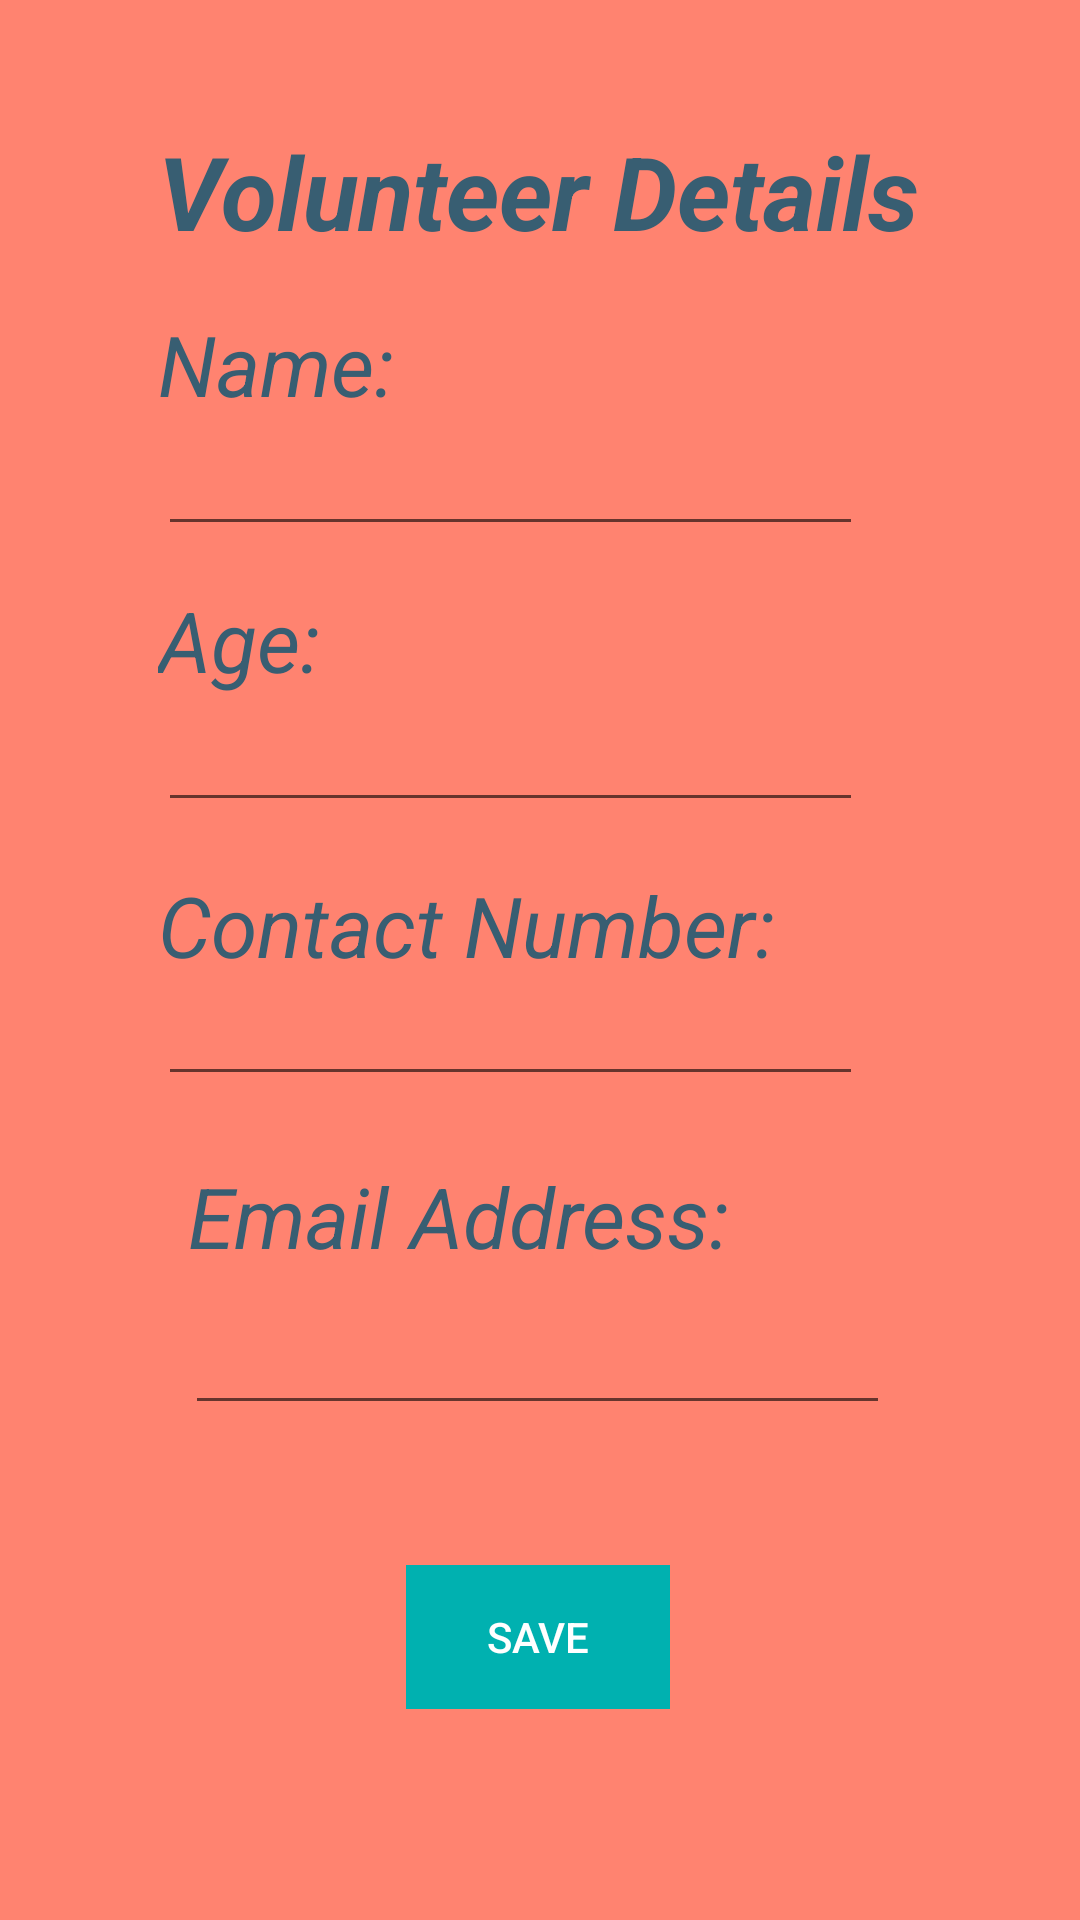

Layout XML and referenced resources for this Android screen:
<!-- AndroidManifest.xml: application theme Theme.Signup_1 -->
<!-- res/layout/activity_volunteers.xml -->
<?xml version="1.0" encoding="utf-8"?>
<androidx.constraintlayout.widget.ConstraintLayout xmlns:android="http://schemas.android.com/apk/res/android"
    xmlns:app="http://schemas.android.com/apk/res-auto"
    xmlns:tools="http://schemas.android.com/tools"
    android:layout_width="match_parent"
    android:layout_height="match_parent"
    android:background="#FF8370"
    tools:context=".volunteers1">

    <TextView
        android:id="@+id/textView10"
        android:layout_width="227dp"
        android:layout_height="61dp"
        android:text="Email Address:"
        android:textColor="#385e72"
        android:textSize="28sp"
        android:textStyle="italic"
        app:layout_constraintBottom_toBottomOf="parent"
        app:layout_constraintEnd_toEndOf="parent"
        app:layout_constraintHorizontal_bias="0.472"
        app:layout_constraintStart_toStartOf="parent"
        app:layout_constraintTop_toTopOf="parent"
        app:layout_constraintVertical_bias="0.668" />

    <TextView
        android:id="@+id/textView9"
        android:layout_width="227dp"
        android:layout_height="61dp"
        android:text="Contact Number:"
        android:textColor="#385e72"
        android:textSize="28sp"
        android:textStyle="italic"
        app:layout_constraintBottom_toBottomOf="parent"
        app:layout_constraintEnd_toEndOf="@+id/textView4"
        app:layout_constraintHorizontal_bias="0.0"
        app:layout_constraintStart_toStartOf="@+id/textView4"
        app:layout_constraintTop_toTopOf="parent" />

    <EditText
        android:id="@+id/vcon"
        android:layout_width="235dp"
        android:layout_height="39dp"
        android:ems="10"
        android:fontFamily="sans-serif-medium"
        android:inputType="textPersonName"
        android:shadowColor="#FFFFFF"
        android:textColor="#385E72"
        android:textSize="16sp"
        app:layout_constraintBottom_toBottomOf="parent"
        app:layout_constraintEnd_toEndOf="@+id/textView4"
        app:layout_constraintHorizontal_bias="0.0"
        app:layout_constraintStart_toStartOf="@+id/textView4"
        app:layout_constraintTop_toTopOf="parent"
        app:layout_constraintVertical_bias="0.543" />

    <TextView
        android:id="@+id/textView4"
        android:layout_width="wrap_content"
        android:layout_height="wrap_content"
        android:text="Volunteer Details"
        android:textColor="#385E72"
        android:textSize="34sp"
        android:textStyle="bold|italic"
        app:layout_constraintBottom_toBottomOf="parent"
        app:layout_constraintEnd_toEndOf="parent"
        app:layout_constraintHorizontal_bias="0.496"
        app:layout_constraintStart_toStartOf="parent"
        app:layout_constraintTop_toTopOf="parent"
        app:layout_constraintVertical_bias="0.069" />

    <TextView
        android:id="@+id/textView5"
        android:layout_width="103dp"
        android:layout_height="46dp"
        android:text="Name:"
        android:textColor="#385e72"
        android:textSize="28sp"
        android:textStyle="italic"
        app:layout_constraintBottom_toBottomOf="parent"
        app:layout_constraintEnd_toEndOf="@+id/textView4"
        app:layout_constraintHorizontal_bias="0.0"
        app:layout_constraintStart_toStartOf="@+id/textView4"
        app:layout_constraintTop_toTopOf="parent"
        app:layout_constraintVertical_bias="0.173" />

    <EditText
        android:id="@+id/vage"
        android:layout_width="235dp"
        android:layout_height="39dp"
        android:ems="10"
        android:fontFamily="sans-serif-medium"
        android:inputType="textPersonName"
        android:shadowColor="#FFFFFF"
        android:textColor="#00b1b0"
        android:textSize="16sp"
        app:layout_constraintBottom_toBottomOf="parent"
        app:layout_constraintEnd_toEndOf="@+id/vcon"
        app:layout_constraintHorizontal_bias="0.0"
        app:layout_constraintStart_toStartOf="@+id/textView9"
        app:layout_constraintTop_toTopOf="parent"
        app:layout_constraintVertical_bias="0.391" />

    <EditText
        android:id="@+id/vname"
        android:layout_width="235dp"
        android:layout_height="39dp"
        android:ems="10"
        android:fontFamily="sans-serif-medium"
        android:inputType="textPersonName"
        android:shadowColor="#FFFFFF"
        android:textColor="#00b1b0"
        android:textSize="16sp"
        app:layout_constraintBottom_toBottomOf="parent"
        app:layout_constraintEnd_toEndOf="@+id/vcon"
        app:layout_constraintHorizontal_bias="0.0"
        app:layout_constraintStart_toStartOf="@+id/textView9"
        app:layout_constraintTop_toTopOf="parent"
        app:layout_constraintVertical_bias="0.238" />

    <TextView
        android:id="@+id/textView8"
        android:layout_width="103dp"
        android:layout_height="46dp"
        android:text="Age:"
        android:textColor="#385e72"
        android:textSize="28sp"
        android:textStyle="italic"
        app:layout_constraintBottom_toBottomOf="parent"
        app:layout_constraintEnd_toEndOf="@+id/textView4"
        app:layout_constraintHorizontal_bias="0.0"
        app:layout_constraintStart_toStartOf="@+id/textView4"
        app:layout_constraintTop_toTopOf="parent"
        app:layout_constraintVertical_bias="0.328" />

    <EditText
        android:id="@+id/vemail"
        android:layout_width="235dp"
        android:layout_height="49dp"
        android:ems="10"
        android:inputType="textEmailAddress"
        app:layout_constraintBottom_toBottomOf="parent"
        app:layout_constraintEnd_toEndOf="parent"
        app:layout_constraintHorizontal_bias="0.494"
        app:layout_constraintStart_toStartOf="parent"
        app:layout_constraintTop_toTopOf="parent"
        app:layout_constraintVertical_bias="0.721" />

    <Button
        android:id="@+id/s1"
        style="@style/Widget.AppCompat.Button.Borderless.Colored"
        android:layout_width="wrap_content"
        android:layout_height="wrap_content"
        android:background="#00b1b0"
        android:text="SAVE"
        android:textColor="@color/white"
        app:layout_constraintBottom_toBottomOf="parent"
        app:layout_constraintEnd_toEndOf="parent"
        app:layout_constraintHorizontal_bias="0.498"
        app:layout_constraintStart_toStartOf="parent"
        app:layout_constraintTop_toTopOf="parent"
        app:layout_constraintVertical_bias="0.881" />

</androidx.constraintlayout.widget.ConstraintLayout>
<!-- resources referenced by this layout -->
<resources>
  <style name="Theme.Signup_1" parent="Theme.AppCompat.Light.NoActionBar">
          
          <item name="colorPrimary">@color/purple_500</item>
          <item name="colorPrimaryVariant">@color/purple_700</item>
          <item name="colorOnPrimary">@color/white</item>
          
          <item name="colorSecondary">@color/teal_200</item>
          <item name="colorSecondaryVariant">@color/teal_700</item>
          <item name="colorOnSecondary">@color/black</item>
          
          <item name="android:statusBarColor" tools:targetApi="l">?attr/colorPrimaryVariant</item>
          
      </style>
  <!-- not gathered from this repository: default colours our renderer supplied (Android Studio template values) -->
  <color name="purple_500">#FF6200EE</color>
  <color name="purple_700">#FF3700B3</color>
  <color name="teal_200">#FF03DAC5</color>
  <color name="teal_700">#FF018786</color>
  <color name="black">#FF000000</color>
  <color name="white">#FFFFFFFF</color>
</resources>
